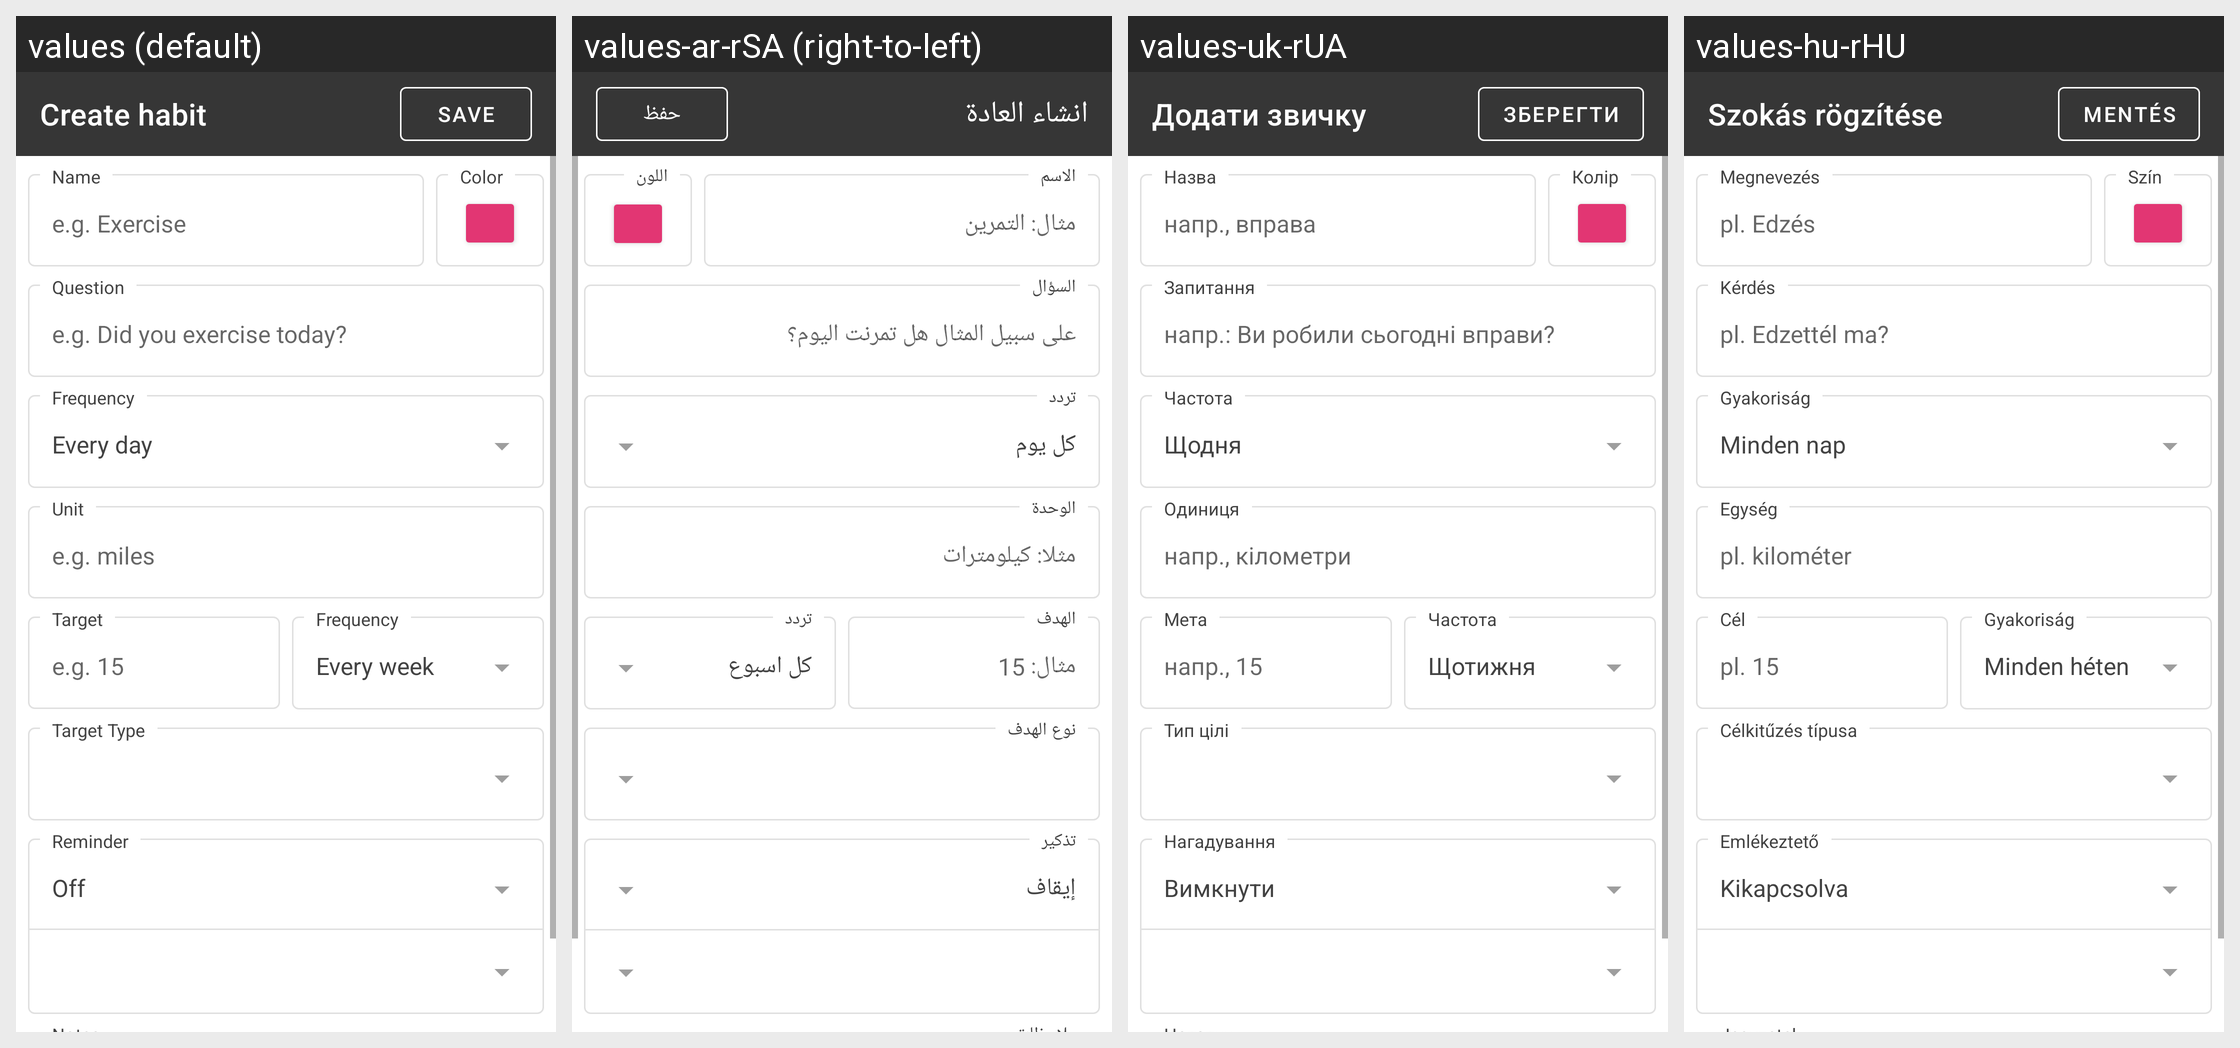

Locale-by-locale string values for the Android screen shown in this grid:
Android screen res/layout/activity_edit_habit.xml rendered under 4 locales, left to right: values (default), values-ar-rSA (right-to-left), values-uk-rUA, values-hu-rHU. Device: Nexus 5 (rendered at 1080×1920; each locale shown at half size, 540×960, under a caption strip naming it); theme AppBaseTheme.
Other locales in the repository, not shown: values-af-rZA, values-bg-rBG, values-ca-rES, values-cs-rCZ, values-da-rDK, values-de-rDE, values-el-rGR, values-eo-rUY, values-es-rES, values-eu-rES, values-fa-rIR, values-fi-rFI, values-fr-rFR, values-gu-rIN, values-hi-rIN, values-hr-rHR, values-hy-rAM, values-in-rID, values-is-rIS, values-it-rIT, values-iw-rIL, values-ja-rJP, values-ka-rGE, values-ko-rKR, values-ml-rIN, values-nl-rNL, values-no-rNO, values-pl-rPL, values-pt-rBR, values-pt-rPT, values-ro-rRO, values-ru-rRU, values-sk-rSK, values-sl-rSI, values-sr-rCS, values-sr-rSP, values-sv-rSE, values-ta-rIN, values-te-rIN, values-tr-rTR, values-ug-rCN, values-vi-rVN, values-zh-rCN, values-zh-rTW.
Strings drawn on this screen, with the default value and each locale's value (text and hints the layout hard-codes, and strings that could not be matched under every locale, appear in the picture but are not listed):

create_habit
  values: Create habit
  values-ar-rSA: انشاء العادة
  values-uk-rUA: Додати звичку
  values-hu-rHU: Szokás rögzítése

save
  values: Save
  values-ar-rSA: حفظ
  values-uk-rUA: Зберегти
  values-hu-rHU: Mentés

name
  values: Name
  values-ar-rSA: الاسم
  values-uk-rUA: Назва
  values-hu-rHU: Megnevezés

yes_or_no_short_example
  values: e.g. Exercise
  values-ar-rSA: مثال: التمرين
  values-uk-rUA: напр., вправа
  values-hu-rHU: pl. Edzés

color
  values: Color
  values-ar-rSA: اللون
  values-uk-rUA: Колір
  values-hu-rHU: Szín

question
  values: Question
  values-ar-rSA: السؤال
  values-uk-rUA: Запитання
  values-hu-rHU: Kérdés

example_question_boolean
  values: e.g. Did you exercise today?
  values-ar-rSA: على سبيل المثال هل تمرنت اليوم؟
  values-uk-rUA: напр.: Ви робили сьогодні вправи?
  values-hu-rHU: pl. Edzettél ma?

frequency
  values: Frequency
  values-ar-rSA: تردد
  values-uk-rUA: Частота
  values-hu-rHU: Gyakoriság

every_day
  values: Every day
  values-ar-rSA: كل يوم
  values-uk-rUA: Щодня
  values-hu-rHU: Minden nap

unit
  values: Unit
  values-ar-rSA: الوحدة
  values-uk-rUA: Одиниця
  values-hu-rHU: Egység

measurable_units_example
  values: e.g. miles
  values-ar-rSA: مثلا: كيلومترات
  values-uk-rUA: напр., кілометри
  values-hu-rHU: pl. kilométer

target
  values: Target
  values-ar-rSA: الهدف
  values-uk-rUA: Мета
  values-hu-rHU: Cél

example_target
  values: e.g. 15
  values-ar-rSA: مثال: 15
  values-uk-rUA: напр., 15
  values-hu-rHU: pl. 15

every_week
  values: Every week
  values-ar-rSA: كل اسبوع
  values-uk-rUA: Щотижня
  values-hu-rHU: Minden héten

target_type
  values: Target Type
  values-ar-rSA: نوع الهدف
  values-uk-rUA: Тип цілі
  values-hu-rHU: Célkitűzés típusa

reminder
  values: Reminder
  values-ar-rSA: تذكير
  values-uk-rUA: Нагадування
  values-hu-rHU: Emlékeztető

reminder_off
  values: Off
  values-ar-rSA: إيقاف
  values-uk-rUA: Вимкнути
  values-hu-rHU: Kikapcsolva
